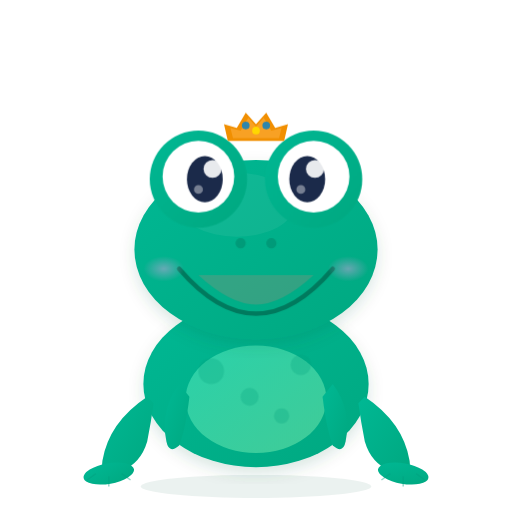
t = 0.00 s
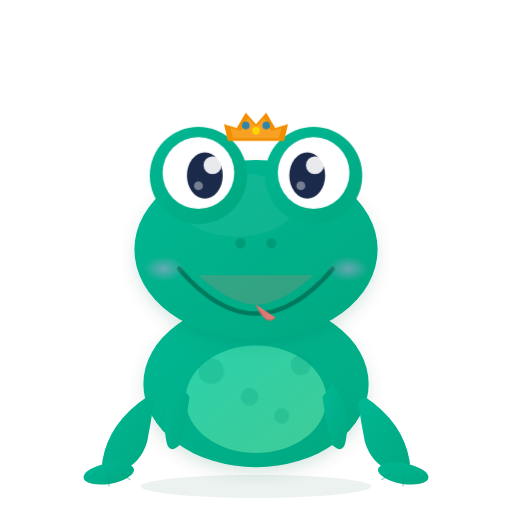
t = 0.88 s
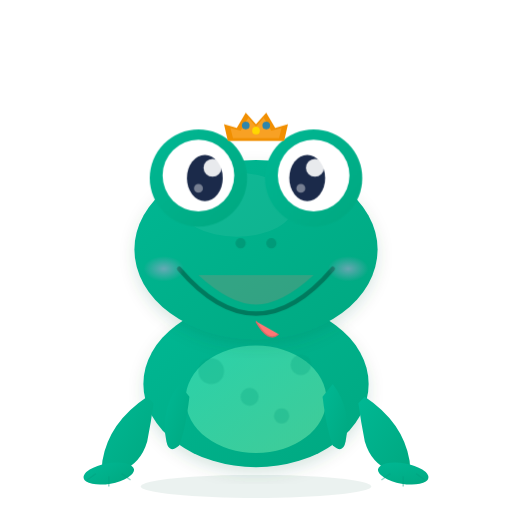
t = 1.63 s
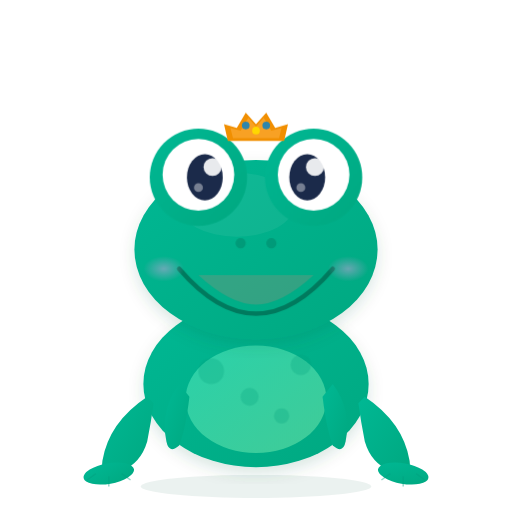
t = 2.50 s
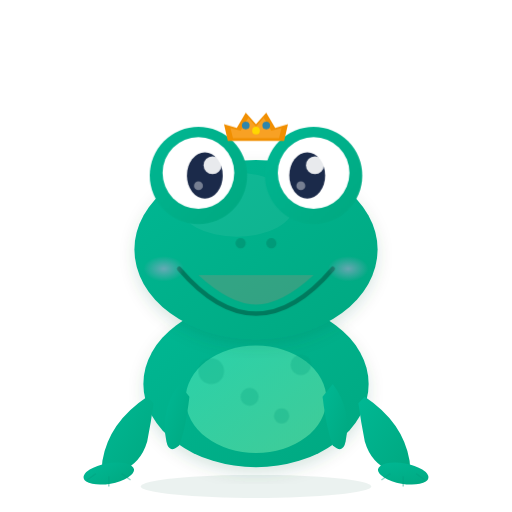
t = 3.13 s
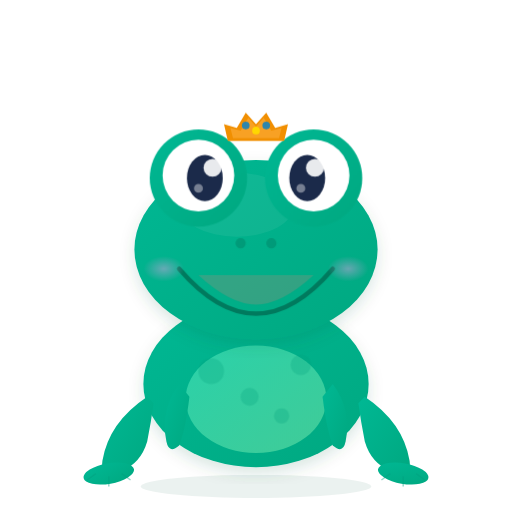
t = 4.38 s

The animated SVG that drew these frames (rendered in a browser with its animation timeline set to each time). Animation: 2 CSS @keyframes rules; one cycle of 5.00 s, repeats indefinitely.

<svg xmlns="http://www.w3.org/2000/svg" viewBox="0 0 400 400" width="400" height="400">
  <!-- Chal: Frog — Cheerful, jumping ahead, leap of progress -->
  <defs>
    <linearGradient id="frogBody" x1="0%" y1="0%" x2="100%" y2="100%">
      <stop offset="0%" stop-color="#00B894"/>
      <stop offset="100%" stop-color="#00A880"/>
    </linearGradient>
    <linearGradient id="frogLight" x1="0%" y1="0%" x2="100%" y2="100%">
      <stop offset="0%" stop-color="#55EFC4"/>
      <stop offset="100%" stop-color="#81ECAC"/>
    </linearGradient>
    <radialGradient id="frogCheek" cx="50%" cy="50%" r="50%">
      <stop offset="0%" stop-color="#FF9FF3" stop-opacity="0.4"/>
      <stop offset="100%" stop-color="#FF9FF3" stop-opacity="0"/>
    </radialGradient>
    <filter id="frogShadow">
      <feDropShadow dx="0" dy="5" stdDeviation="6" flood-color="#005A42" flood-opacity="0.15"/>
    </filter>
    <style>
      @keyframes eyeBounce {
        0%, 100% { transform: translateY(0); }
        50% { transform: translateY(-3px); }
      }
      @keyframes tongueFlick {
        0%, 10%, 100% { transform: translateY(0) scaleX(1); opacity: 0; }
        20% { transform: translateY(0) scaleX(1); opacity: 1; }
        30% { transform: translateY(15px) scaleX(1.2); opacity: 1; }
        40% { transform: translateY(0) scaleX(1); opacity: 1; }
        50% { transform: translateY(0) scaleX(1); opacity: 0; }
      }
      #frog-eyes-group {
        animation: eyeBounce 2s ease-in-out infinite alternate;
      }
      #frog-tongue {
        animation: tongueFlick 5s ease-in-out infinite;
        transform-origin: 200px 238px;
      }
    </style>
  </defs>

  <!-- Shadow -->
  <ellipse cx="200" cy="380" rx="90" ry="9" fill="#005A42" opacity="0.08"/>

  <!-- Body (round, squat) -->
  <ellipse cx="200" cy="300" rx="88" ry="65" fill="url(#frogBody)" filter="url(#frogShadow)"/>

  <!-- Belly (lighter) -->
  <ellipse cx="200" cy="312" rx="55" ry="42" fill="url(#frogLight)" opacity="0.5"/>

  <!-- Back legs (folded, ready to jump!) -->
  <path d="M115 310 Q85 330 80 360 Q78 375 95 368 Q110 362 115 345 Q118 330 120 315" fill="url(#frogBody)"/>
  <path d="M285 310 Q315 330 320 360 Q322 375 305 368 Q290 362 285 345 Q282 330 280 315" fill="url(#frogBody)"/>
  <!-- Webbed feet -->
  <g fill="url(#frogBody)">
    <ellipse cx="85" cy="370" rx="20" ry="8" transform="rotate(-10, 85, 370)"/>
    <ellipse cx="315" cy="370" rx="20" ry="8" transform="rotate(10, 315, 370)"/>
  </g>
  <!-- Toe webbing lines -->
  <g stroke="#009E7E" stroke-width="1.2" fill="none" opacity="0.4">
    <path d="M75 370 L68 375"/>
    <path d="M85 372 L85 380"/>
    <path d="M95 370 L102 375"/>
    <path d="M305 370 L298 375"/>
    <path d="M315 372 L315 380"/>
    <path d="M325 370 L332 375"/>
  </g>

  <!-- Front legs/arms -->
  <path d="M140 300 Q125 320 130 345 Q132 355 140 348 Q145 335 148 310" fill="url(#frogBody)"/>
  <path d="M260 300 Q275 320 270 345 Q268 355 260 348 Q255 335 252 310" fill="url(#frogBody)"/>

  <!-- HEAD (wide, flat frog head) -->
  <ellipse cx="200" cy="195" rx="95" ry="70" fill="url(#frogBody)" filter="url(#frogShadow)"/>

  <!-- Head highlight -->
  <ellipse cx="185" cy="160" rx="45" ry="25" fill="white" opacity="0.06"/>

  <!-- BULGING EYES (classic frog, sitting on top of head!) -->
  <g id="frog-eyes-group">
    <!-- Eye mounds -->
    <circle cx="155" cy="140" r="38" fill="url(#frogBody)"/>
    <circle cx="245" cy="140" r="38" fill="url(#frogBody)"/>

    <!-- Eye whites -->
    <circle cx="155" cy="138" r="28" fill="white"/>
    <circle cx="245" cy="138" r="28" fill="white"/>

    <!-- Pupils -->
    <ellipse cx="160" cy="140" rx="14" ry="18" fill="#1B2A4A"/>
    <ellipse cx="240" cy="140" rx="14" ry="18" fill="#1B2A4A"/>

    <!-- Eye highlights -->
    <circle cx="166" cy="132" r="7" fill="white" opacity="0.9"/>
    <circle cx="246" cy="132" r="7" fill="white" opacity="0.9"/>
    <circle cx="155" cy="148" r="3.5" fill="white" opacity="0.4"/>
    <circle cx="235" cy="148" r="3.5" fill="white" opacity="0.4"/>
  </g>

  <!-- Nostrils -->
  <circle cx="188" cy="190" r="4" fill="#007A5E" opacity="0.4"/>
  <circle cx="212" cy="190" r="4" fill="#007A5E" opacity="0.4"/>

  <!-- HUGE SMILE (classic happy frog) -->
  <path d="M140 210 Q170 245 200 245 Q230 245 260 210" fill="none" stroke="#007A5E" stroke-width="3.5" stroke-linecap="round"/>

  <!-- Mouth interior hint -->
  <path d="M155 215 Q180 238 200 238 Q220 238 245 215" fill="#FF7675" opacity="0.2"/>

  <!-- Tongue (playful!) -->
  <path id="frog-tongue" d="M200 238 Q208 255 215 248" fill="#FF7675" stroke="#E06665" stroke-width="1"/>

  <!-- Cheek blush -->
  <ellipse cx="128" cy="210" rx="16" ry="10" fill="url(#frogCheek)"/>
  <ellipse cx="272" cy="210" rx="16" ry="10" fill="url(#frogCheek)"/>

  <!-- Spots on body (frog pattern) -->
  <g fill="#009E7E" opacity="0.25">
    <circle cx="165" cy="290" r="10"/>
    <circle cx="235" cy="285" r="8"/>
    <circle cx="195" cy="310" r="7"/>
    <circle cx="220" cy="325" r="6"/>
  </g>

  <!-- Challey crown (king of leaping ahead!) -->
  <g transform="translate(200, 102)">
    <polygon points="-22,8 -25,-5 -15,-2 -8,-14 0,-5 8,-14 15,-2 25,-5 22,8" fill="#F18F01"/>
    <polygon points="-18,6 -20,-2 -12,0 -6,-10 0,-3 6,-10 12,0 20,-2 18,6" fill="#FFB347" opacity="0.5"/>
    <!-- Crown gems -->
    <circle cx="-8" cy="-4" r="3" fill="#2E86AB"/>
    <circle cx="0" cy="0" r="3" fill="#FFD700"/>
    <circle cx="8" cy="-4" r="3" fill="#2E86AB"/>
  </g>
</svg>